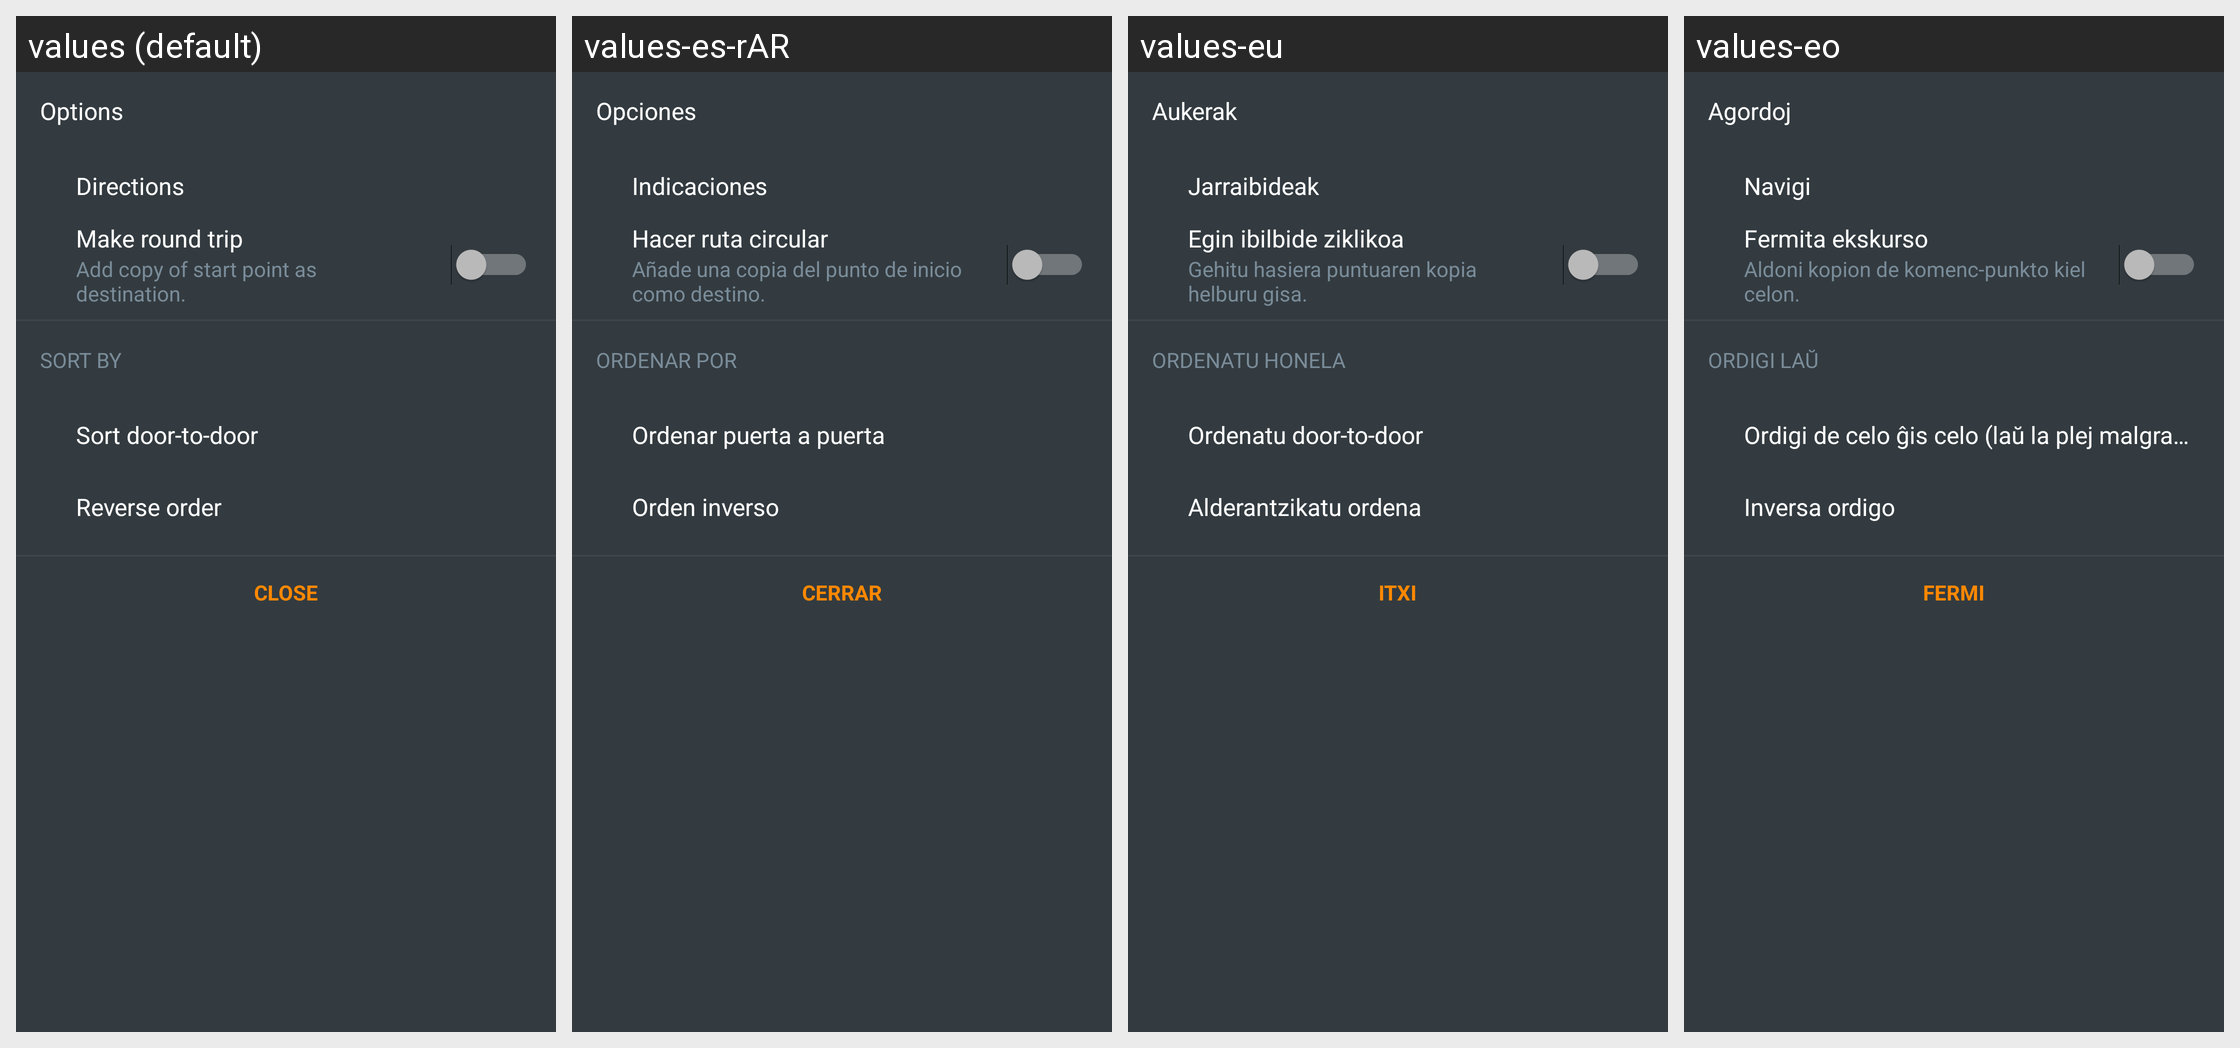

Strings drawn on this Android screen and how each of the app's shown locales translates them:
Android screen res/layout/fragment_plan_route_options_bottom_sheet_dialog.xml rendered under 4 locales, left to right: values (default), values-es-rAR, values-eu, values-eo. Device: Nexus 5 (rendered at 1080×1920; each locale shown at half size, 540×960, under a caption strip naming it); theme OsmandDarkTheme.
Other locales in the repository, not shown: values-af, values-ar, values-az, values-be, values-be-rBY, values-bg, values-bn, values-bs, values-ca, values-cs, values-cy, values-da, values-de, values-el, values-en-rGB, values-es, values-es-rUS, values-et, values-fa, values-fi, values-fr, values-gl, values-he, values-hr, values-hu, values-hy, values-id, values-is, values-it, values-ja, values-ka, values-kn, values-ko, values-ku, values-lt, values-lv, values-ml, values-mr, values-nb, values-nl, values-nn, values-pl, values-pt, values-pt-rBR, values-ro, values-ru, values-sc, values-sk, values-sl, values-sq, values-sr, values-sv, values-tr, values-uk, values-vi, values-zh-rCN, values-zh-rTW.
Strings drawn on this screen, with the default value and each locale's value (text and hints the layout hard-codes, and strings that could not be matched under every locale, appear in the picture but are not listed):

shared_string_options
  values: Options
  values-es-rAR: Opciones
  values-eu: Aukerak
  values-eo: Agordoj

get_directions
  values: Directions
  values-es-rAR: Indicaciones
  values-eu: Jarraibideak
  values-eo: Navigi

sort_by
  values: Sort by
  values-es-rAR: Ordenar por
  values-eu: Ordenatu honela
  values-eo: Ordigi laŭ

intermediate_items_sort_by_distance
  values: Sort door-to-door
  values-es-rAR: Ordenar puerta a puerta
  values-eu: Ordenatu door-to-door
  values-eo: Ordigi de celo ĝis celo (laŭ la plej malgranda distanco)

shared_string_close
  values: Close
  values-es-rAR: Cerrar
  values-eu: Itxi
  values-eo: Fermi
